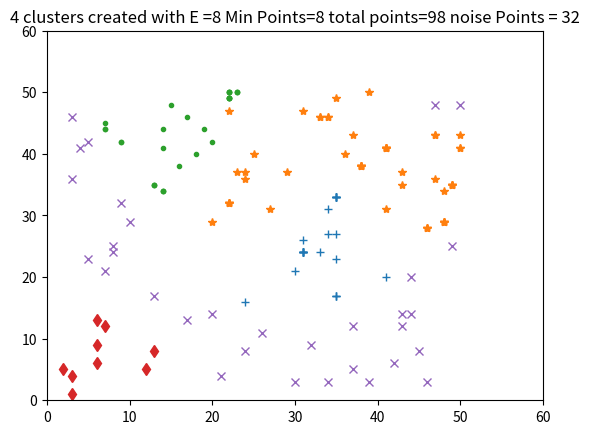

Source code (Python):
from matplotlib.pyplot import *
from collections import defaultdict
import random


# function to calculate distance
def dist(p1, p2):
    return ((p1[0] - p2[0]) ** 2 + (p1[1] - p2[1]) ** 2) ** (0.5)

    # randomly generate around 100 cartesian coordinates


all_points = []

for i in range(100):
    randCoord = [random.randint(1, 50), random.randint(1, 50)]
    if not randCoord in all_points:
        all_points.append(randCoord)


        # take radius = 8 and min. points = 8
E = 8
minPts = 8

# find out the core points
other_points = []
core_points = []
plotted_points = []
for point in all_points:
    point.append(0)  # assign initial level 0
    total = 0
    for otherPoint in all_points:
        distance = dist(otherPoint, point)
        if distance <= E:
            total += 1

    if total > minPts:
        core_points.append(point)
        plotted_points.append(point)
    else:
        other_points.append(point)

        # find border points
border_points = []
for core in core_points:
    for other in other_points:
        if dist(core, other) <= E:
            border_points.append(other)
            plotted_points.append(other)


            # implement the algorithm
cluster_label = 0

for point in core_points:
    if point[2] == 0:
        cluster_label += 1
        point[2] = cluster_label

    for point2 in plotted_points:
        distance = dist(point2, point)
        if point2[2] == 0 and distance <= E:
            print
            point, point2
            point2[2] = point[2]


            # after the points are asssigned correnponding labels, we group them
cluster_list = defaultdict(lambda: [[], []])
for point in plotted_points:
    cluster_list[point[2]][0].append(point[0])
    cluster_list[point[2]][1].append(point[1])

markers = ['+', '*', '.', 'd', '^', 'v', '>', '<', 'p']

# plotting the clusters
i = 0
print
cluster_list
for value in cluster_list:
    cluster = cluster_list[value]
    plot(cluster[0], cluster[1], markers[i])
    i = i % 10 + 1

    # plot the noise points as well
noise_points = []
for point in all_points:
    if not point in core_points and not point in border_points:
        noise_points.append(point)
noisex = []
noisey = []
for point in noise_points:
    noisex.append(point[0])
    noisey.append(point[1])
plot(noisex, noisey, "x")

title(str(len(cluster_list)) + " clusters created with E =" + str(E) + " Min Points=" + str(
    minPts) + " total points=" + str(len(all_points)) + " noise Points = " + str(len(noise_points)))
axis((0, 60, 0, 60))
show()
